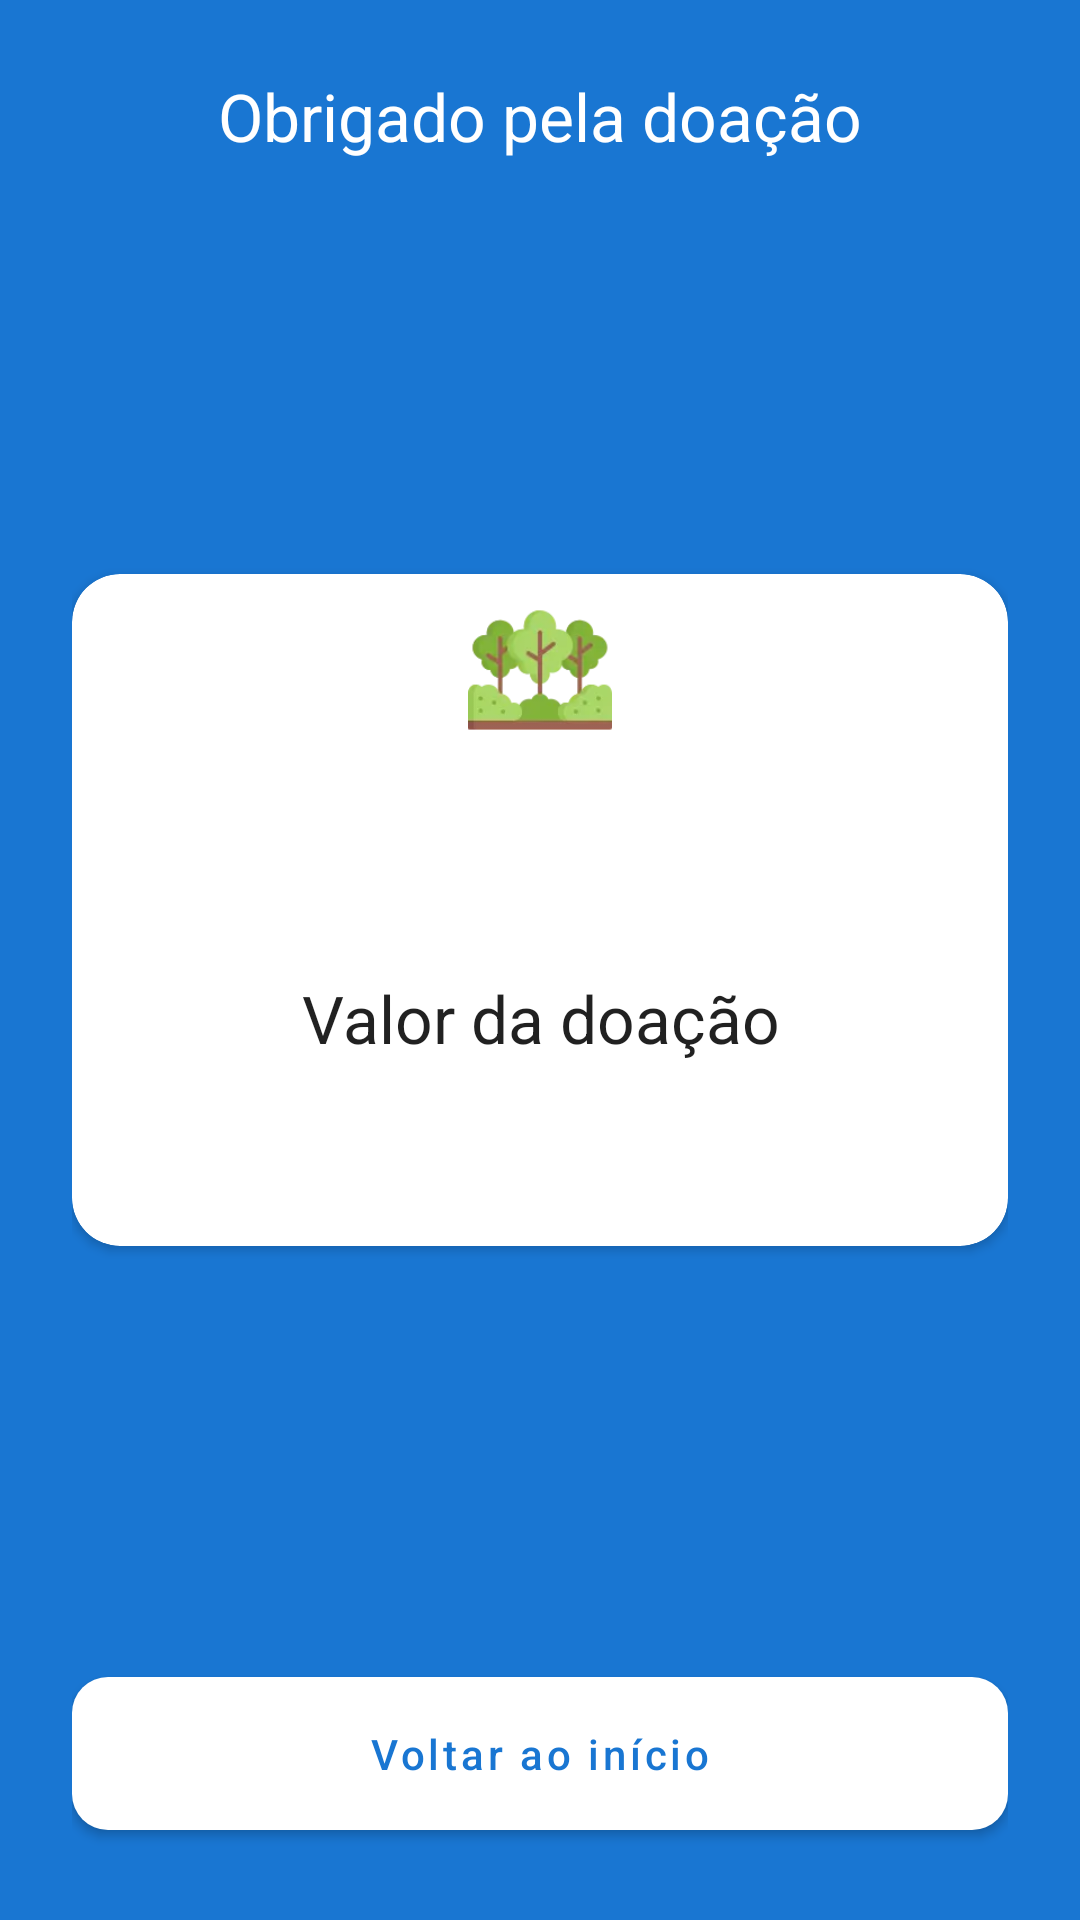

Produce the Android XML layout that renders to this screen, including the resource entries it uses.
<!-- AndroidManifest.xml: application theme Theme.MakeADonation -->
<!-- res/layout/fragment_ngo_receipt.xml -->
<?xml version="1.0" encoding="utf-8"?>
<FrameLayout xmlns:android="http://schemas.android.com/apk/res/android"
    xmlns:app="http://schemas.android.com/apk/res-auto"
    xmlns:tools="http://schemas.android.com/tools"
    android:layout_width="match_parent"
    android:layout_height="match_parent">

    <androidx.constraintlayout.widget.ConstraintLayout
        android:layout_width="match_parent"
        android:layout_height="match_parent"
        android:background="@color/blue"
        android:padding="@dimen/material_spacing_large">

        <TextView
            android:id="@+id/title"
            style="@style/TextAppearance.Material3.TitleLarge"
            android:layout_width="match_parent"
            android:layout_height="wrap_content"
            android:gravity="center"
            android:textColor="@color/white"
            android:text="@string/thanks_donation"
            app:layout_constraintEnd_toEndOf="parent"
            app:layout_constraintStart_toStartOf="parent"
            app:layout_constraintTop_toTopOf="parent" />

        <com.google.android.material.card.MaterialCardView
            android:layout_width="0dp"
            android:layout_height="wrap_content"
            app:layout_constraintBottom_toTopOf="@id/home_button"
            app:layout_constraintEnd_toEndOf="parent"
            app:layout_constraintStart_toStartOf="parent"
            app:layout_constraintTop_toBottomOf="@id/title"
            app:cardCornerRadius="16dp"
            app:cardElevation="2dp">

        <androidx.appcompat.widget.LinearLayoutCompat
            android:layout_width="match_parent"
            android:layout_height="match_parent"
            android:layout_margin="@dimen/material_spacing_small"
            android:orientation="vertical">

            <ImageView
                android:id="@+id/ngo_image"
                android:layout_width="48dp"
                android:layout_height="48dp"
                android:layout_gravity="center"
                android:contentDescription="@null"
                android:src="@drawable/forest" />

            <TextView
                android:id="@+id/description"
                style="@style/TextAppearance.Material3.TitleLarge"
                android:layout_width="match_parent"
                android:layout_height="wrap_content"
                android:layout_marginTop="@dimen/material_spacing_large"
                android:gravity="center"
                tools:text="@string/thanks_donation_description" />

            <TextView
                android:id="@+id/donation_title"
                style="@style/TextAppearance.Material3.TitleLarge"
                android:layout_width="match_parent"
                android:layout_height="wrap_content"
                android:layout_marginTop="@dimen/material_spacing_large"
                android:gravity="center"
                android:text="@string/thanks_donation_title" />

            <TextView
                android:id="@+id/donation_value"
                style="@style/TextAppearance.Material3.TitleLarge"
                android:layout_width="match_parent"
                android:layout_height="wrap_content"
                android:layout_marginTop="@dimen/material_spacing_large"
                android:gravity="center"
                tools:text="@string/donation_value_sample" />
        </androidx.appcompat.widget.LinearLayoutCompat>
        </com.google.android.material.card.MaterialCardView>

        <com.google.android.material.button.MaterialButton
            android:id="@+id/home_button"
            style="@style/SecondaryButton"
            android:layout_width="0dp"
            android:layout_height="wrap_content"
            android:layout_marginTop="@dimen/material_spacing_large"
            android:padding="@dimen/material_spacing_medium"
            android:text="@string/go_to_home"
            app:layout_constraintBottom_toBottomOf="parent"
            app:layout_constraintEnd_toEndOf="parent"
            app:layout_constraintStart_toStartOf="parent" />

    </androidx.constraintlayout.widget.ConstraintLayout>
</FrameLayout>
<!-- resources referenced by this layout -->
<resources>
  <color name="blue">#1976D2</color>
  <color name="white">#FFFFFFFF</color>
  <dimen name="material_spacing_large">24dp</dimen>
  <dimen name="material_spacing_medium">16dp</dimen>
  <dimen name="material_spacing_small">8dp</dimen>
  <!-- drawable forest: webp bitmap (drawable, 2644 bytes) -->
  <string name="donation_value_sample">R$ 100,00</string>
  <string name="go_to_home">Voltar ao início</string>
  <string name="thanks_donation">Obrigado pela doação</string>
  <string name="thanks_donation_description">A %1$s agradeçe seu gesto de carinha</string>
  <string name="thanks_donation_title">Valor da doação</string>
  <style name="SecondaryButton" parent="Widget.MaterialComponents.Button">
          <item name="android:textColor">@color/layout_secondary_button</item>
          <item name="backgroundTint">@color/layout_secondary_button_background</item>
          <item name="cornerRadius">12dp</item>
          <item name="android:textAllCaps">false</item>
          <item name="android:paddingStart">16dp</item>
          <item name="android:paddingEnd">16dp</item>
          <item name="android:minHeight">48dp</item>
      </style>
  <style name="Theme.MakeADonation" parent="Theme.MaterialComponents.DayNight.NoActionBar.Bridge" />
</resources>
